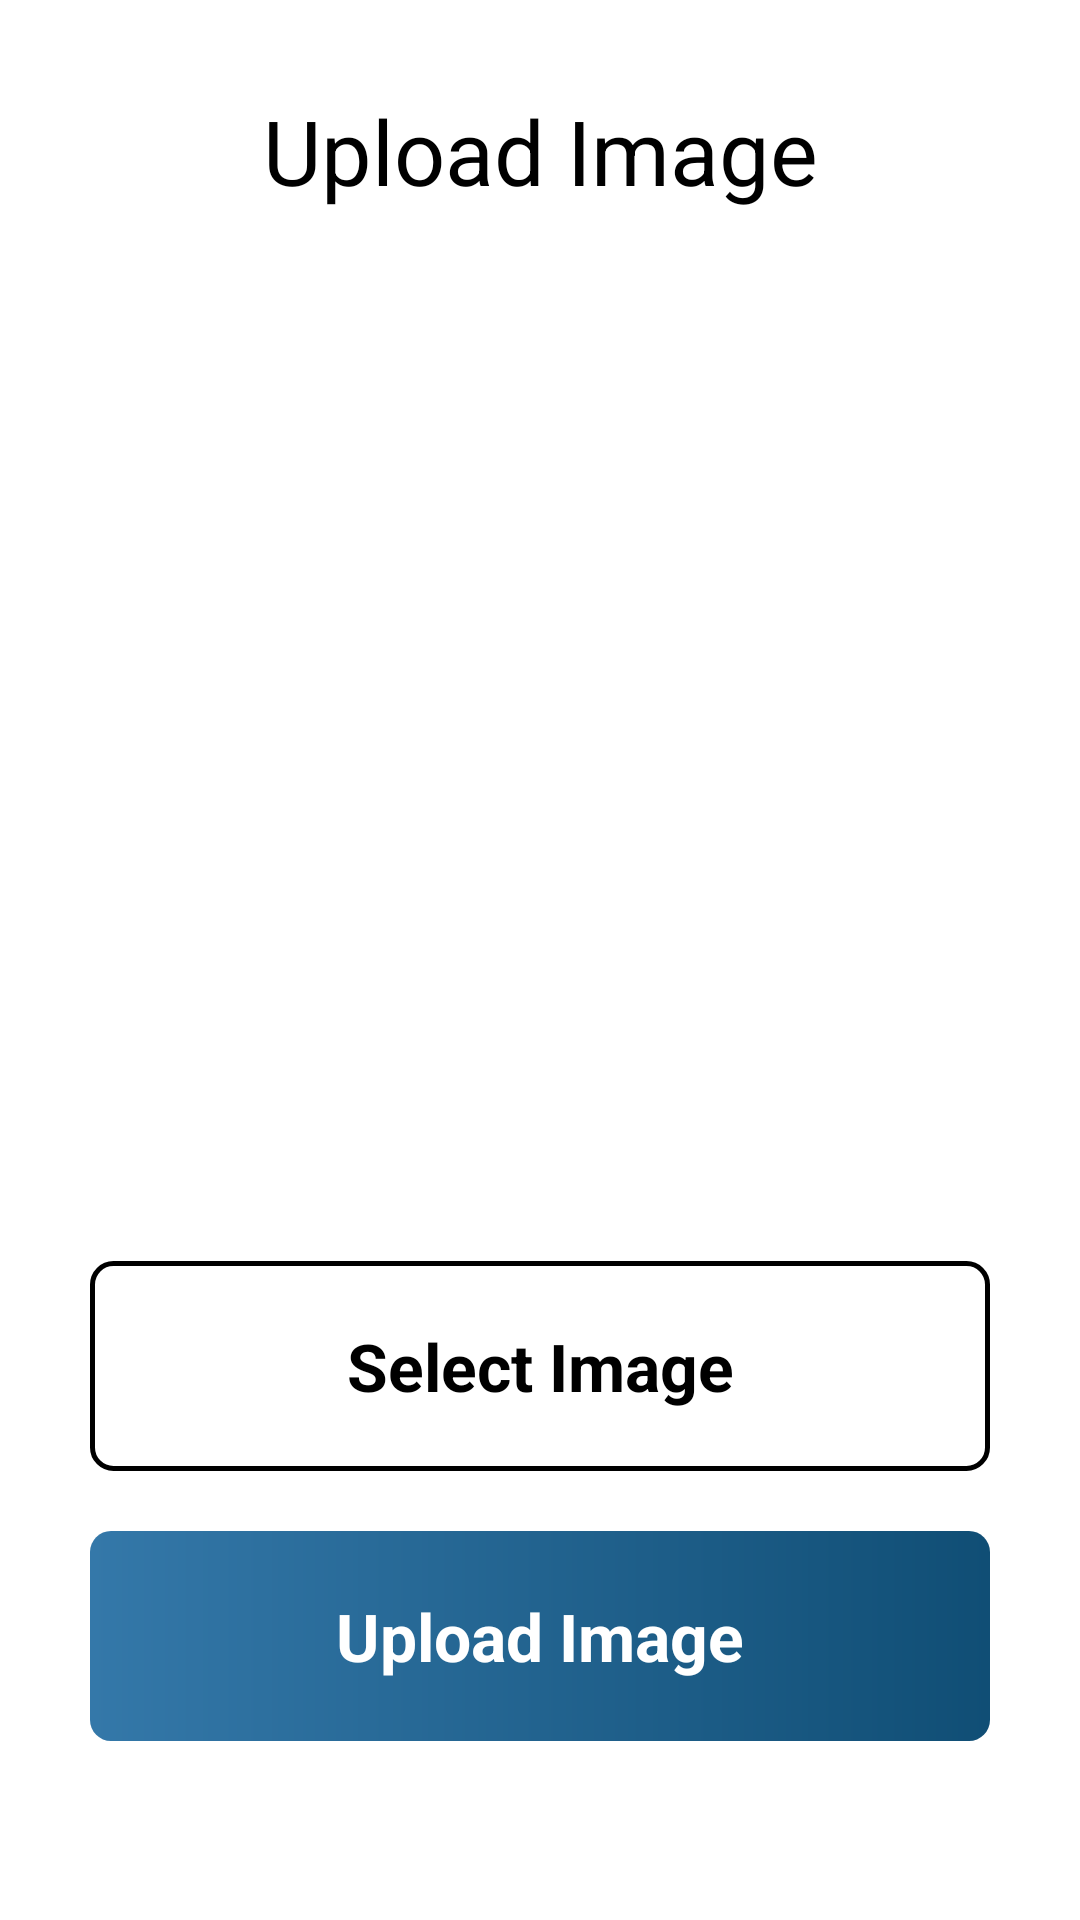

Android layout source for this screen:
<!-- AndroidManifest.xml: application theme Theme.Project_Growgh -->
<!-- res/layout/fragment_upload_image.xml -->
<?xml version="1.0" encoding="utf-8"?>
<androidx.constraintlayout.widget.ConstraintLayout
    xmlns:android="http://schemas.android.com/apk/res/android"
    xmlns:app="http://schemas.android.com/apk/res-auto"
    xmlns:tools="http://schemas.android.com/tools"
    android:layout_width="match_parent"
    android:layout_height="match_parent"
    android:background="@color/white"
    tools:context=".ui.UploadImageFragment">

    <TextView
        android:id="@+id/tv_upload_image"
        android:layout_width="wrap_content"
        android:layout_height="wrap_content"
        android:layout_marginTop="30dp"
        android:text="Upload Image"
        android:textColor="@color/black"
        android:textSize="30sp"
        app:layout_constraintEnd_toEndOf="parent"
        app:layout_constraintStart_toStartOf="parent"
        app:layout_constraintTop_toTopOf="parent" />

    <View
        android:id="@+id/btn_nav_back"
        android:layout_width="33dp"
        android:layout_height="33dp"
        android:layout_marginStart="15dp"
        android:background="@drawable/navigation_back_icon"
        app:layout_constraintBottom_toBottomOf="@+id/tv_upload_image"
        app:layout_constraintStart_toStartOf="parent"
        app:layout_constraintTop_toTopOf="@+id/tv_upload_image" />

    <ImageView
        android:id="@+id/img_holder"
        android:layout_width="300dp"
        android:layout_height="230dp"
        android:layout_marginTop="80dp"
        android:scaleType="centerCrop"
        app:layout_constraintEnd_toEndOf="parent"
        app:layout_constraintStart_toStartOf="parent"
        app:layout_constraintTop_toBottomOf="@+id/tv_upload_image" />

    <ImageView
        android:id="@+id/clear_image"
        android:layout_width="wrap_content"
        android:layout_height="wrap_content"
        android:layout_marginTop="-12dp"
        android:layout_marginEnd="-12dp"
        app:layout_constraintEnd_toEndOf="@+id/img_holder"
        app:layout_constraintTop_toTopOf="@+id/img_holder" />

    <TextView
        android:id="@+id/uploadScreen_btn_select_image"
        android:layout_width="match_parent"
        android:layout_height="70dp"
        android:layout_marginTop="40dp"
        android:layout_marginStart="30dp"
        android:layout_marginEnd="30dp"
        android:gravity="center"
        android:text="Select Image"
        android:textSize="22sp"
        android:textColor="@color/black"
        android:textStyle="bold"
        android:background="@drawable/select_image_bg"
        app:layout_constraintEnd_toEndOf="parent"
        app:layout_constraintStart_toStartOf="parent"
        app:layout_constraintTop_toBottomOf="@+id/img_holder" />

    <TextView
        android:id="@+id/uploadScreen_btn_upload_image"
        android:layout_width="match_parent"
        android:layout_height="70dp"
        android:layout_marginTop="20dp"
        android:layout_marginStart="30dp"
        android:layout_marginEnd="30dp"
        android:gravity="center"
        android:text="Upload Image"
        android:textSize="22sp"
        android:textColor="@color/white"
        android:textStyle="bold"
        android:background="@drawable/home_screen_btn_bg"
        app:layout_constraintEnd_toEndOf="parent"
        app:layout_constraintStart_toStartOf="parent"
        app:layout_constraintTop_toBottomOf="@+id/uploadScreen_btn_select_image" />

</androidx.constraintlayout.widget.ConstraintLayout>
<!-- resources referenced by this layout -->
<resources>
  <color name="black">#FF000000</color>
  <color name="white">#FFFFFFFF</color>
  <!-- drawable home_screen_btn_bg (drawable) -->
  <?xml version="1.0" encoding="utf-8"?>
  <shape
      xmlns:android="http://schemas.android.com/apk/res/android"
      android:shape="rectangle">
  
      <gradient
          android:startColor="#3478A9"
          android:endColor="#104E75"
          android:type="linear"/>
  
      <corners
          android:radius="7dp" />
  
  </shape>
  <!-- drawable select_image_bg (drawable) -->
  <?xml version="1.0" encoding="utf-8"?>
  <shape
      xmlns:android="http://schemas.android.com/apk/res/android"
      android:shape="rectangle">
  
      <solid
          android:color="@color/white" />
  
      <stroke
          android:width="1.5dp"
          android:color="@color/black" />
  
      <corners
          android:radius="7dp" />
  
  </shape>
  <style name="Theme.Project_Growgh" parent="Base.Theme.Project_Growgh" />
  <style name="Base.Theme.Project_Growgh" parent="Theme.Material3.DayNight.NoActionBar">
          
          <item name="colorPrimary">#3276A7</item>
      </style>
</resources>
